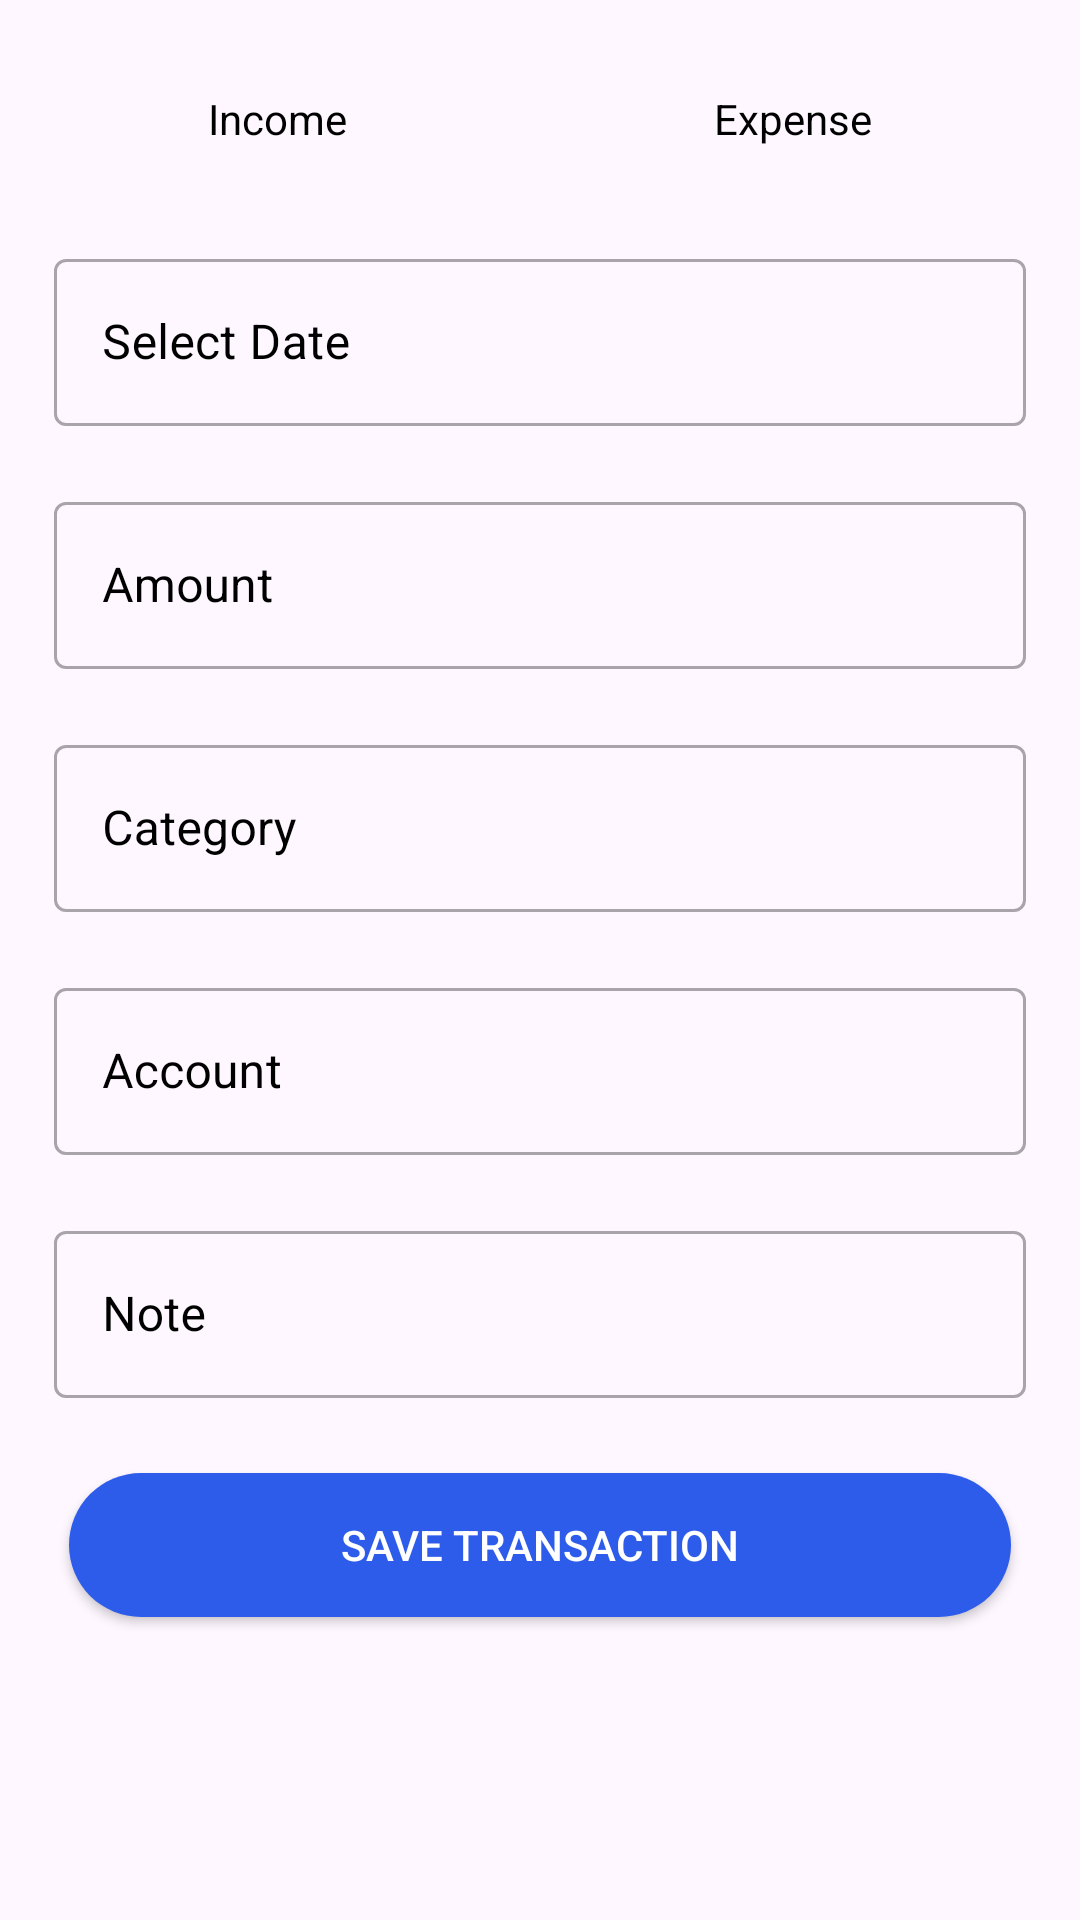

This screen was rendered from an Android layout file. Write that file and the resources it references.
<!-- AndroidManifest.xml: application theme Theme.FinTrack -->
<!-- res/layout/fragment_add_transaction.xml -->
<?xml version="1.0" encoding="utf-8"?>
<FrameLayout xmlns:android="http://schemas.android.com/apk/res/android"
    xmlns:app="http://schemas.android.com/apk/res-auto"
    xmlns:tools="http://schemas.android.com/tools"
    android:layout_width="match_parent"
    android:layout_height="match_parent"
    android:background="@drawable/dialog_bg"
    tools:context=".views.fragments.AddTransactionFragment">

    <ScrollView
        android:layout_width="match_parent"
        android:layout_height="match_parent">

        <LinearLayout
            android:layout_width="match_parent"
            android:layout_height="wrap_content"
            android:orientation="vertical"
            android:padding="8dp">

            <LinearLayout
                android:layout_width="match_parent"
                android:layout_height="wrap_content"
                android:orientation="horizontal">

                <TextView
                    android:id="@+id/incomeBtn"
                    android:layout_width="wrap_content"
                    android:layout_height="wrap_content"
                    android:layout_margin="10dp"
                    android:layout_weight="1"
                    android:background="@drawable/default_selector"
                    android:gravity="center"
                    android:padding="12dp"
                    android:text="Income"
                    android:textColor="@color/black" />

                <TextView
                    android:id="@+id/expenseBtn"
                    android:layout_width="wrap_content"
                    android:layout_height="wrap_content"
                    android:layout_margin="10dp"
                    android:layout_weight="1"
                    android:background="@drawable/default_selector"
                    android:gravity="center"
                    android:padding="12dp"
                    android:text="Expense"
                    android:textColor="@color/black" />
            </LinearLayout>

            <com.google.android.material.textfield.TextInputLayout
                android:layout_width="match_parent"
                android:layout_height="wrap_content"
                android:layout_margin="10dp"
                android:textColorHint="@color/black"
                app:hintTextColor="@color/black"
                style="@style/Widget.MaterialComponents.TextInputLayout.OutlinedBox">

                <com.google.android.material.textfield.TextInputEditText
                    android:id="@+id/date"
                    android:layout_width="match_parent"
                    android:layout_height="wrap_content"
                    android:focusable="false"
                    android:hint="Select Date"
                    android:textColor="@color/black" />
            </com.google.android.material.textfield.TextInputLayout>

            <com.google.android.material.textfield.TextInputLayout
                android:layout_width="match_parent"
                android:layout_height="wrap_content"
                android:layout_margin="10dp"
                android:textColorHint="@color/black"
                app:hintTextColor="@color/black"
                style="@style/Widget.MaterialComponents.TextInputLayout.OutlinedBox">

                <com.google.android.material.textfield.TextInputEditText
                    android:id="@+id/amount"
                    android:layout_width="match_parent"
                    android:layout_height="wrap_content"
                    android:hint="Amount"
                    android:inputType="number"
                    android:textColor="@color/black" />
            </com.google.android.material.textfield.TextInputLayout>

            <com.google.android.material.textfield.TextInputLayout
                android:layout_width="match_parent"
                android:layout_height="wrap_content"
                android:layout_margin="10dp"
                android:textColorHint="@color/black"
                app:hintTextColor="@color/black"
                style="@style/Widget.MaterialComponents.TextInputLayout.OutlinedBox">

                <com.google.android.material.textfield.TextInputEditText
                    android:id="@+id/category"
                    android:layout_width="match_parent"
                    android:layout_height="wrap_content"
                    android:focusable="false"
                    android:hint="Category"
                    android:textColor="@color/black" />
            </com.google.android.material.textfield.TextInputLayout>

            <com.google.android.material.textfield.TextInputLayout
                android:layout_width="match_parent"
                android:layout_height="wrap_content"
                android:layout_margin="10dp"
                android:textColorHint="@color/black"
                app:hintTextColor="@color/black"
                style="@style/Widget.MaterialComponents.TextInputLayout.OutlinedBox">

                <com.google.android.material.textfield.TextInputEditText
                    android:id="@+id/account"
                    android:layout_width="match_parent"
                    android:layout_height="wrap_content"
                    android:focusable="false"
                    android:hint="Account"
                    android:textColor="@color/black" />
            </com.google.android.material.textfield.TextInputLayout>

            <com.google.android.material.textfield.TextInputLayout
                android:layout_width="match_parent"
                android:layout_height="wrap_content"
                android:layout_margin="10dp"
                android:textColorHint="@color/black"
                app:hintTextColor="@color/black"
                style="@style/Widget.MaterialComponents.TextInputLayout.OutlinedBox">

                <com.google.android.material.textfield.TextInputEditText
                    android:id="@+id/note"
                    android:layout_width="match_parent"
                    android:layout_height="wrap_content"
                    android:hint="Note"
                    android:textColor="@color/black" />
            </com.google.android.material.textfield.TextInputLayout>

            <androidx.appcompat.widget.AppCompatButton
                android:id="@+id/saveTransactionBtn"
                android:layout_width="match_parent"
                android:layout_height="wrap_content"
                android:layout_margin="15dp"
                android:gravity="center"
                android:textColor="@color/white"
                android:background="@drawable/card_background"
                android:text="Save Transaction"
                android:padding="12dp"
                android:textAllCaps="true" />

        </LinearLayout>
    </ScrollView>
</FrameLayout>
<!-- resources referenced by this layout -->
<resources>
  <color name="black">#FF000000</color>
  <color name="white">#FFFFFFFF</color>
  <!-- drawable card_background (drawable) -->
  <?xml version="1.0" encoding="utf-8"?>
  <selector xmlns:android="http://schemas.android.com/apk/res/android">
  <item>
  <shape android:shape="rectangle">
      <solid android:color="#2D5CEB"/>
      <corners android:radius="28dp"/>
  </shape>
  </item>
  </selector>
  <style name="Theme.FinTrack" parent="Base.Theme.FinTrack" />
  <style name="Base.Theme.FinTrack" parent="Theme.Material3.DayNight.NoActionBar">
          
          <item name="colorPrimary">@color/dWhite</item> --&gt;
      </style>
  <color name="dWhite">#85A8BF</color>
</resources>
